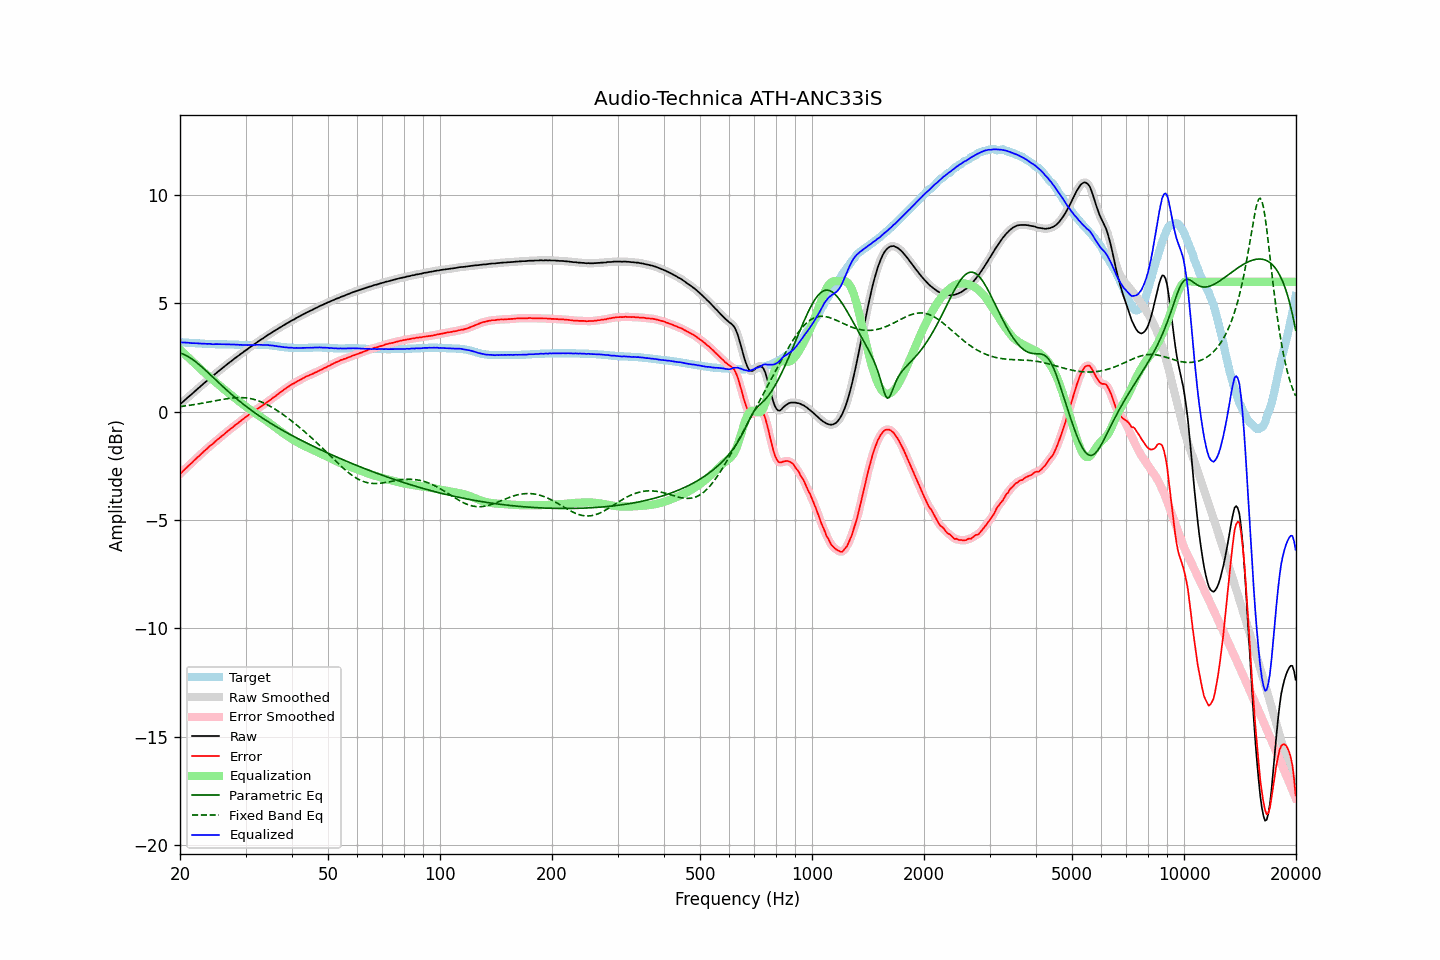

The file beside this chart, header and first rows:
frequency, raw, error, smoothed, error_smoothed, equalization, parametric_eq, fixed_band_eq, equalized_raw, equalized_smoothed, target
20.00, 0.34, -2.87, 0.34, -2.87, 2.87, 2.71, 0.24, 3.21, 3.21, 3.21
20.20, 0.40, -2.81, 0.41, -2.80, 2.80, 2.69, 0.25, 3.20, 3.20, 3.21
20.40, 0.47, -2.72, 0.47, -2.73, 2.73, 2.66, 0.26, 3.20, 3.20, 3.20
20.61, 0.54, -2.66, 0.54, -2.66, 2.66, 2.63, 0.27, 3.20, 3.19, 3.20
20.81, 0.60, -2.58, 0.60, -2.58, 2.59, 2.59, 0.28, 3.19, 3.19, 3.19
21.02, 0.67, -2.52, 0.67, -2.52, 2.52, 2.55, 0.29, 3.19, 3.18, 3.19
21.23, 0.73, -2.45, 0.73, -2.45, 2.45, 2.50, 0.30, 3.18, 3.18, 3.18
21.44, 0.79, -2.38, 0.80, -2.38, 2.38, 2.46, 0.31, 3.17, 3.17, 3.18
21.66, 0.86, -2.31, 0.86, -2.31, 2.31, 2.40, 0.32, 3.17, 3.17, 3.17
21.87, 0.93, -2.23, 0.93, -2.23, 2.24, 2.35, 0.33, 3.17, 3.16, 3.17
22.09, 0.99, -2.16, 0.99, -2.17, 2.17, 2.29, 0.34, 3.16, 3.16, 3.16
22.31, 1.06, -2.09, 1.06, -2.10, 2.10, 2.23, 0.36, 3.16, 3.16, 3.16
22.54, 1.12, -2.04, 1.12, -2.03, 2.03, 2.17, 0.37, 3.15, 3.15, 3.16
22.76, 1.19, -1.95, 1.19, -1.96, 1.96, 2.11, 0.38, 3.15, 3.15, 3.15
22.99, 1.25, -1.90, 1.25, -1.89, 1.89, 2.04, 0.40, 3.14, 3.14, 3.15
23.22, 1.32, -1.82, 1.32, -1.82, 1.82, 1.98, 0.41, 3.14, 3.14, 3.14
23.45, 1.38, -1.75, 1.38, -1.76, 1.76, 1.91, 0.42, 3.14, 3.14, 3.14
23.69, 1.44, -1.70, 1.45, -1.69, 1.69, 1.84, 0.44, 3.13, 3.14, 3.14
23.92, 1.51, -1.61, 1.51, -1.62, 1.62, 1.77, 0.45, 3.14, 3.13, 3.13
24.16, 1.57, -1.55, 1.57, -1.56, 1.56, 1.70, 0.46, 3.13, 3.13, 3.13
24.40, 1.62, -1.50, 1.63, -1.50, 1.50, 1.63, 0.48, 3.12, 3.12, 3.13
24.65, 1.68, -1.45, 1.69, -1.44, 1.43, 1.56, 0.49, 3.11, 3.12, 3.13
24.89, 1.75, -1.36, 1.75, -1.37, 1.37, 1.49, 0.51, 3.12, 3.12, 3.12
25.14, 1.81, -1.30, 1.81, -1.31, 1.31, 1.42, 0.52, 3.12, 3.12, 3.12
25.39, 1.87, -1.24, 1.87, -1.24, 1.25, 1.35, 0.54, 3.12, 3.12, 3.12
25.65, 1.93, -1.19, 1.93, -1.19, 1.19, 1.28, 0.55, 3.12, 3.12, 3.12
25.91, 1.99, -1.13, 1.99, -1.13, 1.12, 1.21, 0.56, 3.11, 3.11, 3.12
26.16, 2.05, -1.06, 2.05, -1.07, 1.06, 1.14, 0.58, 3.11, 3.11, 3.12
26.43, 2.11, -1.01, 2.11, -1.00, 1.00, 1.07, 0.59, 3.11, 3.11, 3.12
26.69, 2.17, -0.94, 2.17, -0.94, 0.94, 1.00, 0.60, 3.11, 3.11, 3.11
26.96, 2.23, -0.88, 2.23, -0.88, 0.88, 0.94, 0.61, 3.11, 3.11, 3.11
27.23, 2.29, -0.82, 2.29, -0.82, 0.82, 0.87, 0.62, 3.11, 3.11, 3.11
27.50, 2.34, -0.77, 2.34, -0.76, 0.76, 0.80, 0.63, 3.10, 3.10, 3.11
27.77, 2.40, -0.70, 2.40, -0.70, 0.70, 0.74, 0.64, 3.10, 3.10, 3.11
28.05, 2.46, -0.63, 2.46, -0.64, 0.64, 0.68, 0.64, 3.10, 3.10, 3.10
28.33, 2.51, -0.58, 2.51, -0.58, 0.58, 0.61, 0.65, 3.09, 3.10, 3.10
28.62, 2.57, -0.53, 2.57, -0.52, 0.52, 0.55, 0.65, 3.09, 3.09, 3.10
28.90, 2.62, -0.46, 2.62, -0.47, 0.47, 0.49, 0.65, 3.09, 3.09, 3.09
29.19, 2.68, -0.41, 2.68, -0.41, 0.41, 0.43, 0.65, 3.09, 3.09, 3.09
29.48, 2.73, -0.35, 2.73, -0.35, 0.35, 0.37, 0.65, 3.08, 3.08, 3.09
29.78, 2.79, -0.29, 2.79, -0.29, 0.29, 0.31, 0.65, 3.08, 3.08, 3.08
30.08, 2.84, -0.24, 2.84, -0.24, 0.24, 0.25, 0.64, 3.08, 3.08, 3.08
30.38, 2.89, -0.19, 2.89, -0.18, 0.18, 0.20, 0.63, 3.07, 3.08, 3.08
30.68, 2.95, -0.13, 2.95, -0.13, 0.13, 0.14, 0.62, 3.08, 3.08, 3.08
30.99, 3.00, -0.08, 3.00, -0.08, 0.08, 0.09, 0.60, 3.08, 3.08, 3.08
31.30, 3.05, -0.03, 3.05, -0.03, 0.03, 0.03, 0.59, 3.08, 3.08, 3.08
31.61, 3.10, 0.01, 3.10, 0.02, -0.02, -0.02, 0.57, 3.08, 3.08, 3.09
31.93, 3.16, 0.07, 3.16, 0.07, -0.07, -0.07, 0.55, 3.09, 3.08, 3.09
32.24, 3.21, 0.13, 3.21, 0.12, -0.12, -0.13, 0.53, 3.09, 3.09, 3.09
32.57, 3.26, 0.17, 3.26, 0.18, -0.17, -0.18, 0.50, 3.09, 3.09, 3.09
32.89, 3.31, 0.23, 3.31, 0.22, -0.22, -0.23, 0.47, 3.09, 3.09, 3.09
33.22, 3.36, 0.28, 3.36, 0.27, -0.27, -0.28, 0.44, 3.09, 3.08, 3.09
33.55, 3.40, 0.32, 3.41, 0.32, -0.33, -0.33, 0.41, 3.08, 3.08, 3.09
33.89, 3.46, 0.37, 3.46, 0.38, -0.38, -0.37, 0.37, 3.08, 3.08, 3.09
34.23, 3.51, 0.43, 3.51, 0.43, -0.43, -0.42, 0.34, 3.08, 3.08, 3.08
34.57, 3.56, 0.48, 3.56, 0.48, -0.48, -0.47, 0.30, 3.08, 3.08, 3.08
34.92, 3.60, 0.53, 3.60, 0.54, -0.54, -0.51, 0.26, 3.06, 3.07, 3.07
35.27, 3.65, 0.59, 3.65, 0.59, -0.59, -0.56, 0.22, 3.06, 3.06, 3.06
35.62, 3.70, 0.65, 3.70, 0.65, -0.65, -0.61, 0.17, 3.05, 3.05, 3.05
35.97, 3.74, 0.70, 3.74, 0.70, -0.70, -0.65, 0.13, 3.04, 3.04, 3.05
... 635 more rows
